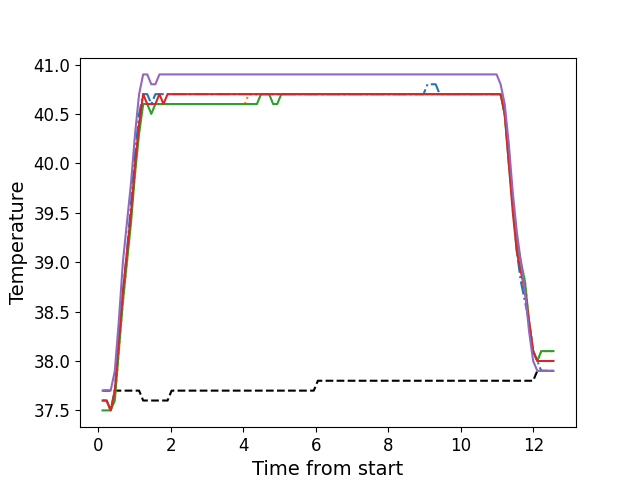

Source data for this figure (header and first rows):
, times, neutral, z1, z2, z3, z4, z5
0, 0.1136, 37.7, 37.6, 37.6, 37.5, 37.6, 37.7
1, 0.2262, 37.7, 37.6, 37.6, 37.5, 37.6, 37.7
2, 0.3379, 37.7, 37.5, 37.5, 37.5, 37.5, 37.7
3, 0.4515, 37.7, 37.7, 37.6, 37.6, 37.7, 37.9
4, 0.5621, 37.7, 38.2, 38.1, 38.1, 38.2, 38.4
5, 0.6747, 37.7, 38.7, 38.6, 38.6, 38.7, 39.0
6, 0.7864, 37.7, 39.1, 39.0, 39.0, 39.1, 39.4
7, 0.899, 37.7, 39.6, 39.5, 39.4, 39.5, 39.8
8, 1.011, 37.7, 40.1, 39.9, 39.9, 40.0, 40.3
9, 1.122, 37.7, 40.5, 40.4, 40.3, 40.4, 40.7
10, 1.234, 37.6, 40.7, 40.6, 40.6, 40.7, 40.9
11, 1.347, 37.6, 40.7, 40.6, 40.6, 40.6, 40.9
12, 1.459, 37.6, 40.6, 40.6, 40.5, 40.6, 40.8
13, 1.571, 37.6, 40.7, 40.6, 40.6, 40.6, 40.8
14, 1.683, 37.6, 40.7, 40.6, 40.6, 40.7, 40.9
15, 1.795, 37.6, 40.7, 40.6, 40.6, 40.6, 40.9
16, 1.908, 37.6, 40.7, 40.6, 40.6, 40.7, 40.9
17, 2.019, 37.7, 40.7, 40.6, 40.6, 40.7, 40.9
18, 2.131, 37.7, 40.7, 40.6, 40.6, 40.7, 40.9
19, 2.243, 37.7, 40.7, 40.6, 40.6, 40.7, 40.9
20, 2.355, 37.7, 40.7, 40.6, 40.6, 40.7, 40.9
21, 2.468, 37.7, 40.7, 40.6, 40.6, 40.7, 40.9
22, 2.58, 37.7, 40.7, 40.6, 40.6, 40.7, 40.9
23, 2.691, 37.7, 40.7, 40.6, 40.6, 40.7, 40.9
24, 2.804, 37.7, 40.7, 40.6, 40.6, 40.7, 40.9
25, 2.916, 37.7, 40.7, 40.6, 40.6, 40.7, 40.9
26, 3.027, 37.7, 40.7, 40.6, 40.6, 40.7, 40.9
27, 3.14, 37.7, 40.7, 40.6, 40.6, 40.7, 40.9
28, 3.252, 37.7, 40.7, 40.6, 40.6, 40.7, 40.9
29, 3.364, 37.7, 40.7, 40.6, 40.6, 40.7, 40.9
30, 3.476, 37.7, 40.7, 40.6, 40.6, 40.7, 40.9
31, 3.588, 37.7, 40.7, 40.6, 40.6, 40.7, 40.9
32, 3.7, 37.7, 40.7, 40.6, 40.6, 40.7, 40.9
33, 3.812, 37.7, 40.7, 40.6, 40.6, 40.7, 40.9
34, 3.925, 37.7, 40.7, 40.6, 40.6, 40.7, 40.9
35, 4.036, 37.7, 40.7, 40.6, 40.6, 40.7, 40.9
36, 4.148, 37.7, 40.7, 40.7, 40.6, 40.7, 40.9
37, 4.261, 37.7, 40.7, 40.7, 40.6, 40.7, 40.9
38, 4.372, 37.7, 40.7, 40.7, 40.6, 40.7, 40.9
39, 4.485, 37.7, 40.7, 40.7, 40.7, 40.7, 40.9
40, 4.596, 37.7, 40.7, 40.7, 40.7, 40.7, 40.9
41, 4.709, 37.7, 40.7, 40.7, 40.7, 40.7, 40.9
42, 4.821, 37.7, 40.7, 40.7, 40.6, 40.7, 40.9
43, 4.933, 37.7, 40.7, 40.7, 40.6, 40.7, 40.9
44, 5.045, 37.7, 40.7, 40.7, 40.7, 40.7, 40.9
45, 5.156, 37.7, 40.7, 40.7, 40.7, 40.7, 40.9
46, 5.269, 37.7, 40.7, 40.7, 40.7, 40.7, 40.9
47, 5.381, 37.7, 40.7, 40.7, 40.7, 40.7, 40.9
48, 5.493, 37.7, 40.7, 40.7, 40.7, 40.7, 40.9
49, 5.605, 37.7, 40.7, 40.7, 40.7, 40.7, 40.9
50, 5.718, 37.7, 40.7, 40.7, 40.7, 40.7, 40.9
51, 5.829, 37.7, 40.7, 40.7, 40.7, 40.7, 40.9
52, 5.941, 37.7, 40.7, 40.7, 40.7, 40.7, 40.9
53, 6.053, 37.8, 40.7, 40.7, 40.7, 40.7, 40.9
54, 6.165, 37.8, 40.7, 40.7, 40.7, 40.7, 40.9
55, 6.278, 37.8, 40.7, 40.7, 40.7, 40.7, 40.9
56, 6.389, 37.8, 40.7, 40.7, 40.7, 40.7, 40.9
57, 6.501, 37.8, 40.7, 40.7, 40.7, 40.7, 40.9
58, 6.613, 37.8, 40.7, 40.7, 40.7, 40.7, 40.9
59, 6.726, 37.8, 40.7, 40.7, 40.7, 40.7, 40.9
... 52 more rows
